Run: headless pygame with SDL's dummy video driver; simulated clock (each Clock.tick advances the game by its frame time, no real sleeping); random seed 0; keys injected as events and as key.get_pressed() state; mouse plan: one left click at the window centre at the start of phase 2, then a move to the lower-right quarter at the start of phase 3.
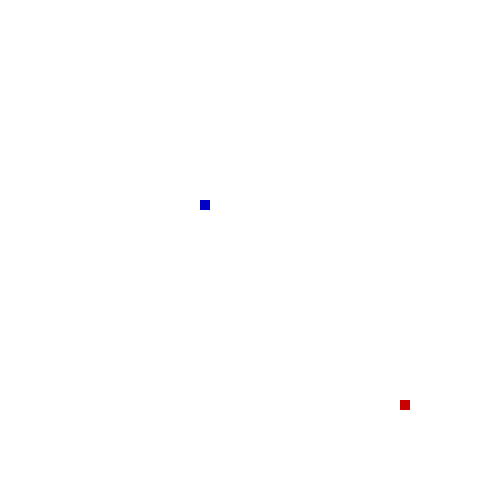
Frame 1 of 4 · flips 1–60 · no input
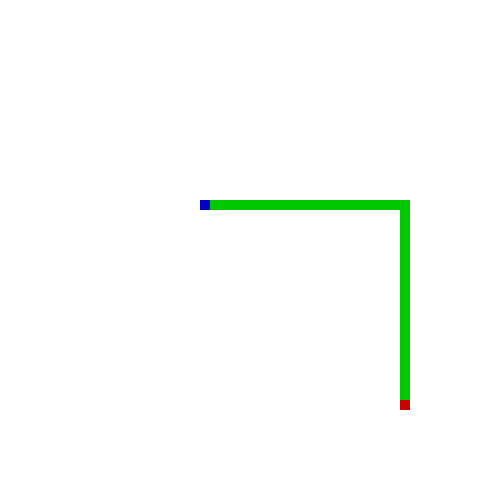
Frame 2 of 4 · flips 61–180 · clicked the window centre · tapped SPACE, RETURN · held RIGHT (→), D
Frame 3 of 4 · flips 181–300 · moved the mouse to the lower-right quarter · held DOWN (↓), S · screen unchanged from frame 2, image omitted
Frame 4 of 4 · flips 301–420 · held LEFT (←), A, UP (↑), W · screen unchanged from frame 3, image omitted

The pygame program that drew these frames:

import pygame, sys
from pygame.locals import *
pygame.init()
clock = pygame.time.Clock()

win = pygame.display.set_mode((500, 500))
pygame.display.set_caption("A* pathfinding")

draw_state = "wall"

start = (20, 20)
end = (40, 40)

path_nodes = []

walls = []
mouse_down = False

def calc_path(end, start):
    global win, walls

    path_points = []
    dead_points = []
    current_points = [start]

    ended = False

    progenitors = {}

    def get_surrounding_points(point, blocks):
        points = []
        edges = [(point[0] + 1, point[1]), (point[0] - 1, point[1]), (point[0], point[1] + 1), (point[0], point[1] - 1)]
        for edge in edges:
            if not edge in blocks:
                points.append(edge)
        return points

    ended = False
    while not ended:
        surrounding_points = []
        new_current_points = current_points[:]

        for current_point in current_points[:]:
            current_points = []
            for surrounding_point in get_surrounding_points(current_point, new_current_points + walls + dead_points):
                new_current_points.append(surrounding_point)
                progenitors[surrounding_point] = current_point
                if end in new_current_points:
                    ended = True
            dead_points.append(current_point)
        current_points = new_current_points[:]

    stop = False
    current_point = end
    while not stop:
        current_point = progenitors[current_point]
        if current_point == start:
            stop = True
        path_points.append(current_point)

    return path_points

while True:
    win.fill((255, 255, 255))

    mouse_pos = (pygame.mouse.get_pos()[0], pygame.mouse.get_pos()[1])
    cell_pos = (round(mouse_pos[0] / 10), round(mouse_pos[1] / 10))

    for event in pygame.event.get():
        if event.type == QUIT:
            pygame.quit()
            sys.exit()
        if event.type == KEYDOWN:
            if event.key == K_a:
                draw_state = "start"
            if event.key == K_b:
                draw_state = "end"
            if event.key == K_c:
                draw_state = "wall"
            if event.key == K_BACKSPACE:
                walls = []
                path_nodes = []
            if event.key == K_RETURN:
                path_nodes = calc_path(end, start)
        if event.type == MOUSEBUTTONDOWN:
            mouse_down = True
            if draw_state == "start":
                start = cell_pos
                visible_start = cell_pos
            elif draw_state == "end":
                end = cell_pos
                visible_end = cell_pos
        elif event.type == MOUSEBUTTONUP:
            mouse_down = False

    if mouse_down and draw_state == "wall" and not cell_pos in walls:
        walls.append(cell_pos)

    for wall in walls:
        pygame.draw.rect(win, (0, 0, 0), (wall[0] * 10, wall[1] * 10, 10, 10))

    if path_nodes != None:
        for node in path_nodes:
            pygame.draw.rect(win, (0, 200, 0), (node[0] * 10, node[1] * 10, 10, 10))

    pygame.draw.rect(win, (200, 0, 0), (end[0] * 10, end[1] * 10, 10, 10))
    pygame.draw.rect(win, (0, 0, 200), (start[0] * 10, start[1] * 10, 10, 10))

    clock.tick(60)
    pygame.display.update()
